Run: headless pygame with SDL's dummy video driver; simulated clock (each Clock.tick advances the game by its frame time, no real sleeping); random seed 0; keys injected as events and as key.get_pressed() state; no mouse input.
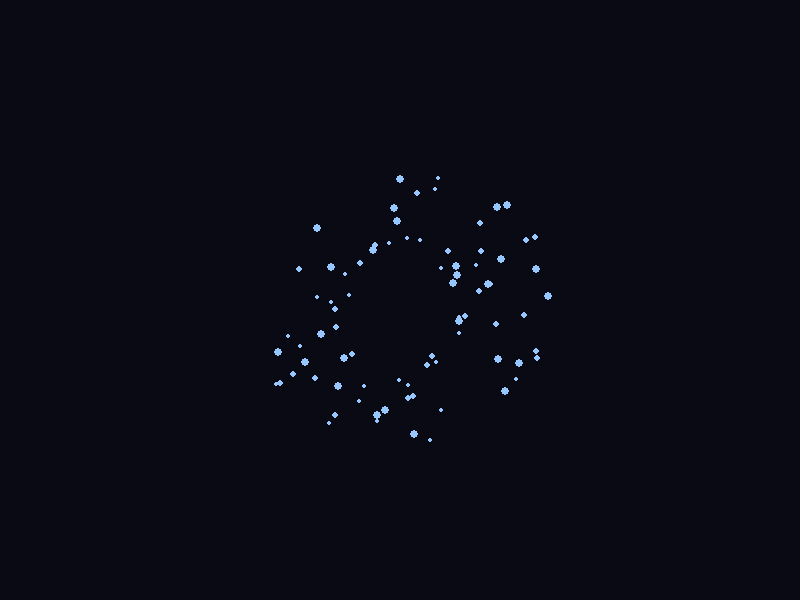
Frame 1 of 4 · flips 1–60 · no input
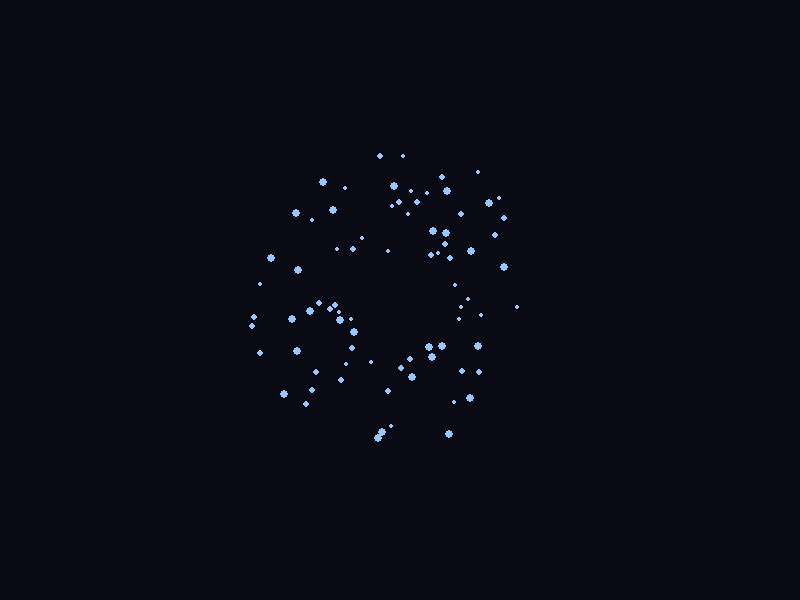
Frame 2 of 4 · flips 61–180 · tapped SPACE, RETURN · held RIGHT (→), D
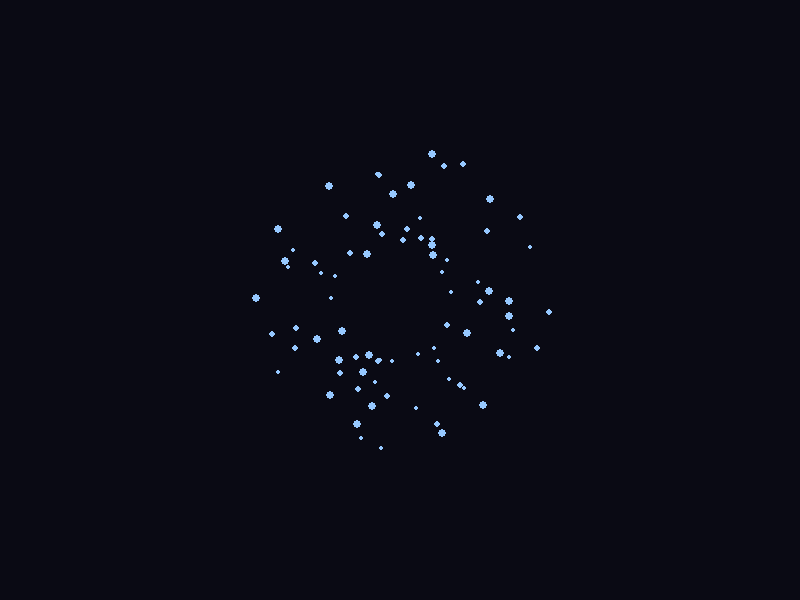
Frame 3 of 4 · flips 181–300 · held DOWN (↓), S
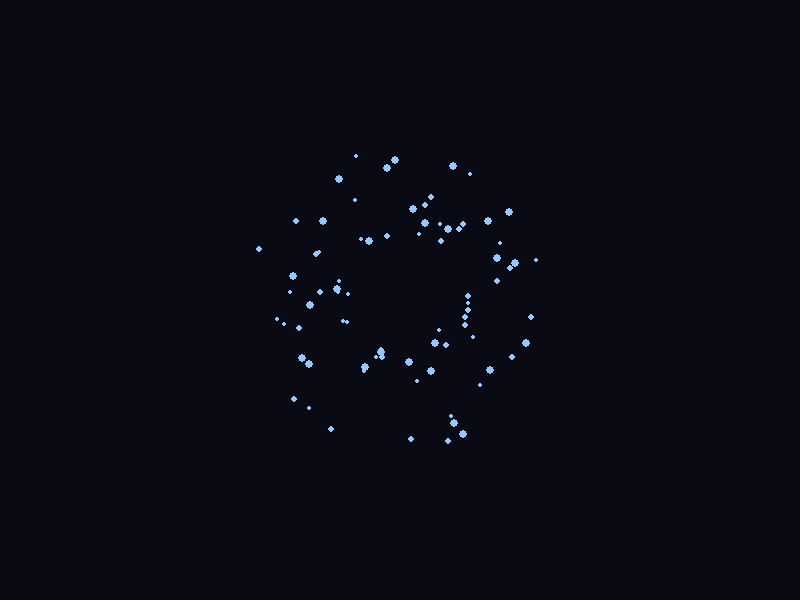
Frame 4 of 4 · flips 301–420 · held LEFT (←), A, UP (↑), W

The pygame program that drew these frames:

import pygame
import random
import math

class VortexParticle:
    def __init__(self, center):
        self.angle = random.uniform(0, 2 * math.pi)
        self.radius = random.uniform(50, 150)
        self.speed = random.uniform(0.01, 0.03)
        self.size = random.randint(2, 4)
        self.center = center
        self.color = (150, 200, 255)

    def update(self):
        self.angle += self.speed

    def draw(self, surface):
        x = self.center[0] + math.cos(self.angle) * self.radius
        y = self.center[1] + math.sin(self.angle) * self.radius
        pygame.draw.circle(surface, self.color, (int(x), int(y)), self.size)

pygame.init()
screen = pygame.display.set_mode((800, 600))
clock = pygame.time.Clock()
center = (400, 300)
vortex_particles = [VortexParticle(center) for _ in range(80)]

running = True
while running:
    for event in pygame.event.get():
        if event.type == pygame.QUIT:
            running = False

    screen.fill((10, 10, 20))
    for vortex in vortex_particles:
        vortex.update()
        vortex.draw(screen)

    pygame.display.flip()
    clock.tick(60)

pygame.quit()
